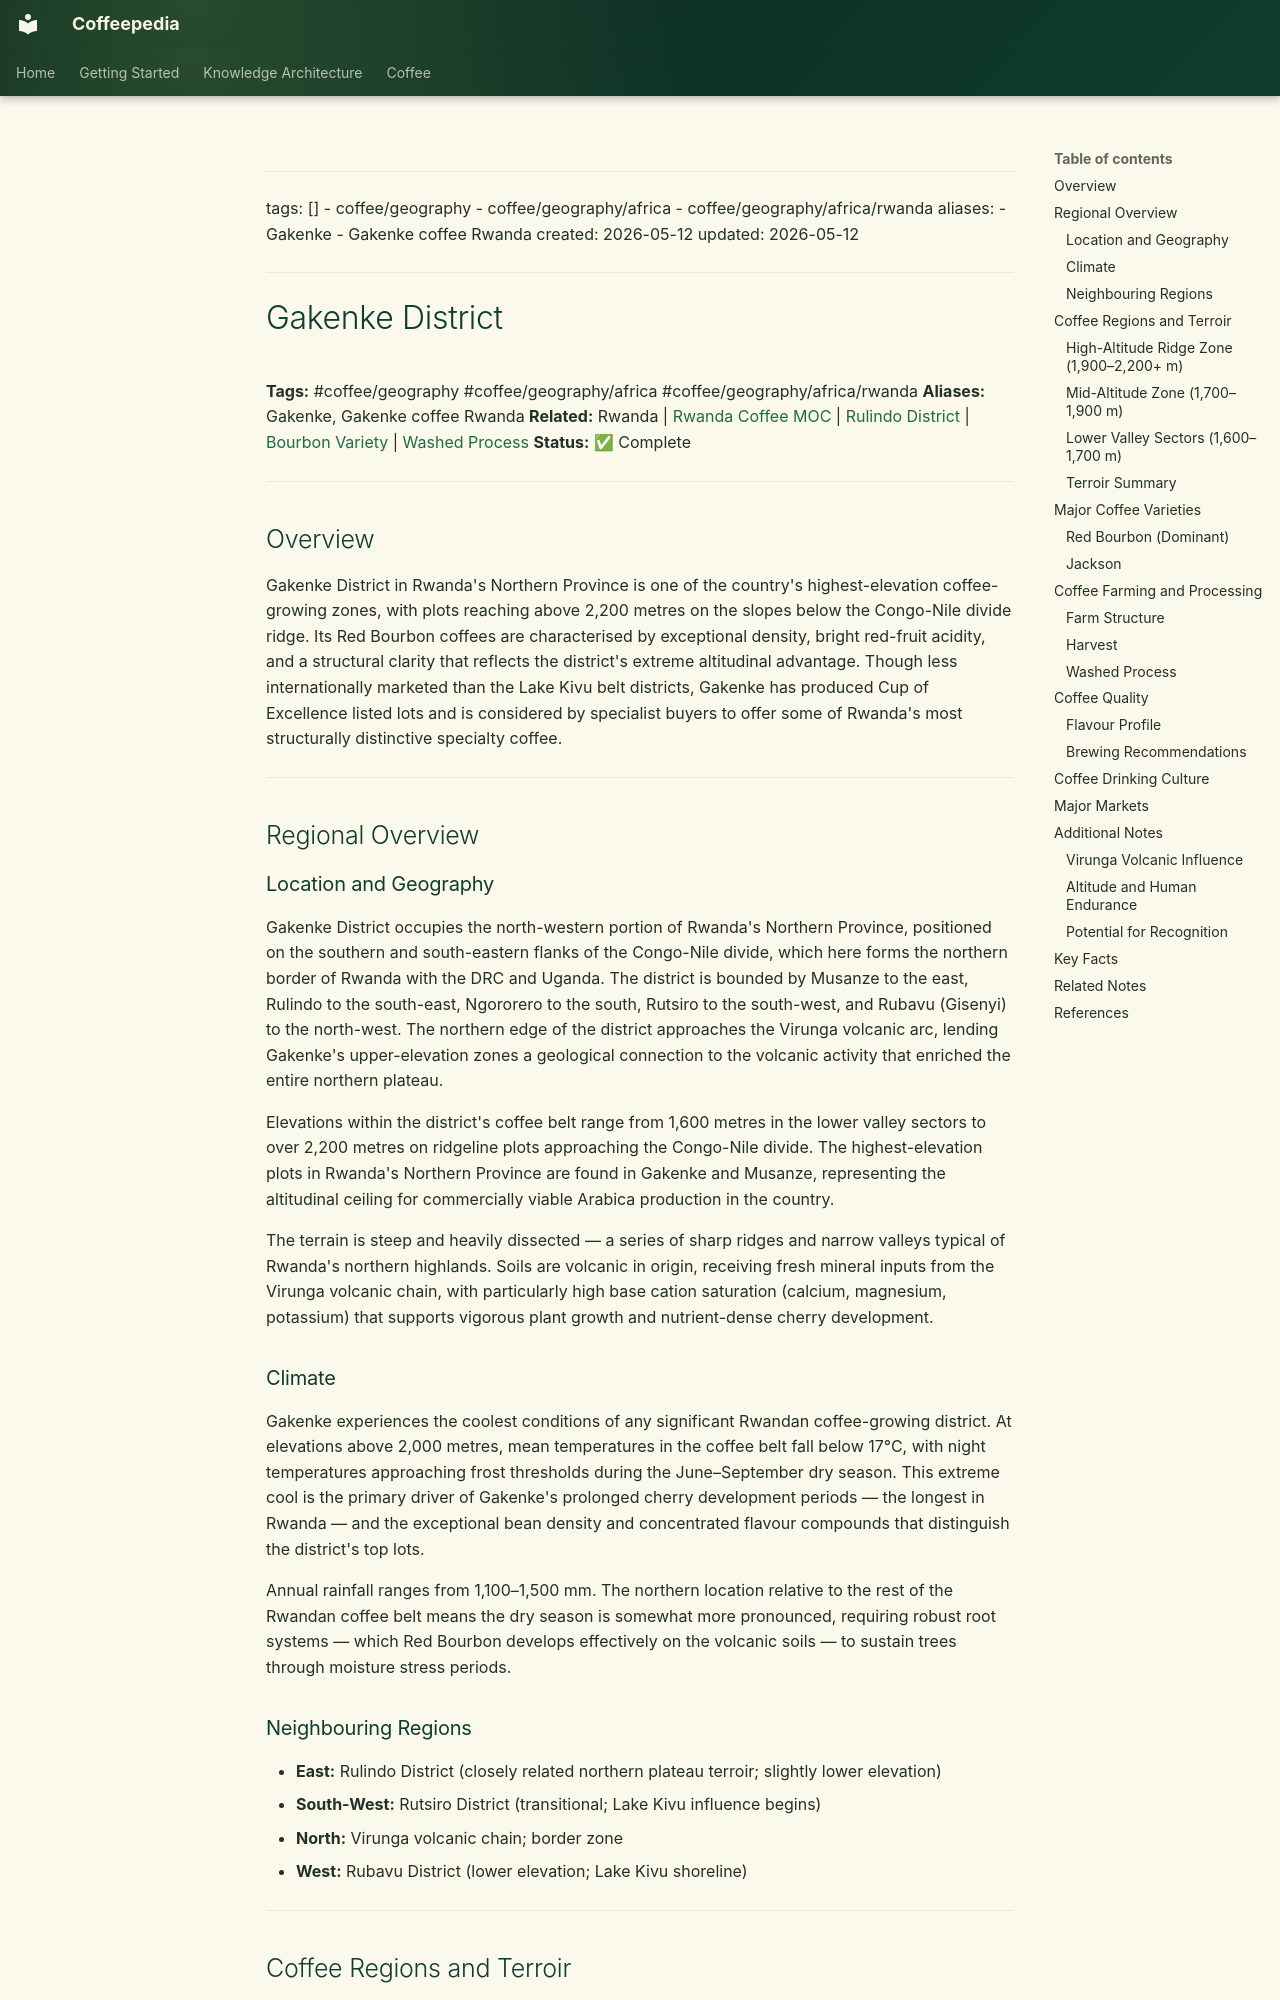

repository: Vauldt/all-about-coffee · page: coffee/around-the-world/african-coffee/rwanda/gakenke-district/index.html · generator: mkdocs

---
tags: []
  - coffee/geography
  - coffee/geography/africa
  - coffee/geography/africa/rwanda
aliases:
  - Gakenke
  - Gakenke coffee Rwanda
created: 2026-05-12
updated: 2026-05-12
---

# Gakenke District

**Tags:** #coffee/geography #coffee/geography/africa #coffee/geography/africa/rwanda
**Aliases:** Gakenke, Gakenke coffee Rwanda
**Related:** Rwanda | [Rwanda Coffee MOC](../../../maps-of-content/rwanda-coffee-moc.md) | [Rulindo District](rulindo-district.md) | [Bourbon Variety](../../../coffee-varieties/bourbon-variety.md) | [Washed Process](../../../coffee-processing/washed-process.md)
**Status:** ✅ Complete

---

## Overview

Gakenke District in Rwanda's Northern Province is one of the country's highest-elevation coffee-growing zones, with plots reaching above 2,200 metres on the slopes below the Congo-Nile divide ridge. Its Red Bourbon coffees are characterised by exceptional density, bright red-fruit acidity, and a structural clarity that reflects the district's extreme altitudinal advantage. Though less internationally marketed than the Lake Kivu belt districts, Gakenke has produced Cup of Excellence listed lots and is considered by specialist buyers to offer some of Rwanda's most structurally distinctive specialty coffee.

---

## Regional Overview

### Location and Geography

Gakenke District occupies the north-western portion of Rwanda's Northern Province, positioned on the southern and south-eastern flanks of the Congo-Nile divide, which here forms the northern border of Rwanda with the DRC and Uganda. The district is bounded by Musanze to the east, Rulindo to the south-east, Ngororero to the south, Rutsiro to the south-west, and Rubavu (Gisenyi) to the north-west. The northern edge of the district approaches the Virunga volcanic arc, lending Gakenke's upper-elevation zones a geological connection to the volcanic activity that enriched the entire northern plateau.

Elevations within the district's coffee belt range from 1,600 metres in the lower valley sectors to over 2,200 metres on ridgeline plots approaching the Congo-Nile divide. The highest-elevation plots in Rwanda's Northern Province are found in Gakenke and Musanze, representing the altitudinal ceiling for commercially viable Arabica production in the country.

The terrain is steep and heavily dissected — a series of sharp ridges and narrow valleys typical of Rwanda's northern highlands. Soils are volcanic in origin, receiving fresh mineral inputs from the Virunga volcanic chain, with particularly high base cation saturation (calcium, magnesium, potassium) that supports vigorous plant growth and nutrient-dense cherry development.

### Climate

Gakenke experiences the coolest conditions of any significant Rwandan coffee-growing district. At elevations above 2,000 metres, mean temperatures in the coffee belt fall below 17°C, with night temperatures approaching frost thresholds during the June–September dry season. This extreme cool is the primary driver of Gakenke's prolonged cherry development periods — the longest in Rwanda — and the exceptional bean density and concentrated flavour compounds that distinguish the district's top lots.

Annual rainfall ranges from 1,100–1,500 mm. The northern location relative to the rest of the Rwandan coffee belt means the dry season is somewhat more pronounced, requiring robust root systems — which Red Bourbon develops effectively on the volcanic soils — to sustain trees through moisture stress periods.

### Neighbouring Regions

- **East:** Rulindo District (closely related northern plateau terroir; slightly lower elevation)
- **South-West:** Rutsiro District (transitional; Lake Kivu influence begins)
- **North:** Virunga volcanic chain; border zone
- **West:** Rubavu District (lower elevation; Lake Kivu shoreline)

---
